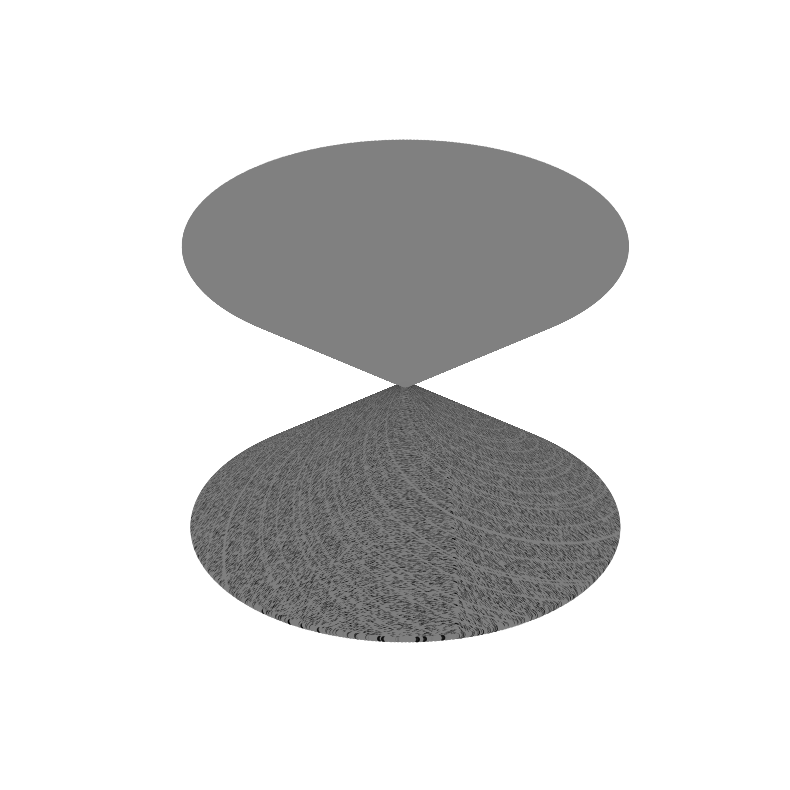

Here is the Python script that generated this plot:
import matplotlib.pyplot as plt
import numpy as np
from mpl_toolkits.mplot3d import Axes3D

def is_prime(n):
    if n <= 1:
        return False
    if n <= 3:
        return True
    if n % 2 == 0 or n % 3 == 0:
        return False
    i = 5
    while i * i <= n:
        if n % i == 0 or n % (i + 2) == 0:
            return False
        i += 6
    return True

def alternating_spiral_of_numbers_3d(n_points):
    x = []
    y = []
    z = []
    colors = []

    angle = 0
    step = 0.1
    z_step = 0.01
    for i in range(1, n_points + 1):
        angle += step
        r = angle
        if i % 2 == 0:
            # Spiral upwards
            x.append(r * np.cos(angle))
            y.append(r * np.sin(angle))
            z.append(i * z_step)
        else:
            # Spiral downwards
            x.append(r * np.cos(angle))
            y.append(r * np.sin(angle))
            z.append(-i * z_step)
        
        if is_prime(i):
            colors.append('black')
        else:
            colors.append('gray')
    
    return x, y, z, colors

def plot_alternating_spiral_3d(n_points):
    x, y, z, colors = alternating_spiral_of_numbers_3d(n_points)
    
    fig = plt.figure(figsize=(10, 10))
    ax = fig.add_subplot(111, projection='3d')
    ax.scatter(x, y, z, c=colors, s=10)
    ax.set_axis_off()
    plt.show()

# Number of points to plot
n_points = 1000000
plot_alternating_spiral_3d(n_points)
